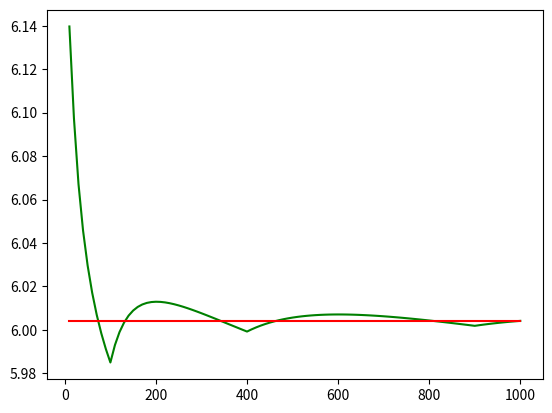

The matplotlib source for this figure:
import math
from random import randint
import scipy.stats
import numpy
import matplotlib.pyplot as plt
import scipy.special


# n = instant à laquelle on choisit d'exercer ou non notre option
# h , b = valeur de gain et perte relative possible entre 2 intervalles de temps
# r = valeur de rendement de l'actif sans risque
# f = fonction qui nous donne le gain lié à la vente de l'action
# q = probabilité risque neutre

# Question 3
def price1(n, r, s, h, b, f):
    x = 0
    q = (r - b) / (h - b)
    for k in range(n + 1):
        x += f(s * (1 + h) ** k * (1 + b) ** (n - k)) * (scipy.special.binom(n,k)) * (q ** k) * ((1 - q) ** (n - k))
    return x / ((1 + r) ** n)


def f_price1(x):
    return max(x - 100, 0)


# Question 4
print("\nQ4 : le pricer 1 donne P(n) =", price1(10, 0.02, 100, 0.05, -0.05, f_price1), "\n")

#Réponse: P(n) = 18.568659118212537

# Question 5
# il y'a 2**n différent scénarios possible, il est plus économe d'écrire une fonction recursive
# que d'alloue une matrice de dimension 2**n ou d'utiliser les coefficient binomiaux

# fonction récursive permettant d'éviter d'utiliser les coefficient binomiaux

def v(n, r, s, h, b, f, t):
    q = (r - b) / (h - b)
    if (t == n - 1):
        # cas terminale on arrive à l'instant N
        return (1 / (1 + r)) * ((q * f(s * (1 + h))) + ((1 - q) * f(s * (1 + b))))
    else:
        # cas intermédiaire, v(t) = 1/(1+r) *  (q*v_haute(t+1) + (1-q)*v_basse(t+1))
        # avec T0 <= t < N
        return (1 / (1 + r)) * (
            (q * v(n, r, s * (1 + h), h, b, f, t + 1)) + ((1 - q) * v(n, r, s * (1 + b), h, b, f, t + 1)))


# fonction du pricer2
def f_price2(x):
    return max(x - 95, 0)


# Question 6

# price2
def price2(n, r, s, h, b, f):
    # il s'agit en fait de v(0)
    return v(n, r, s, h, b, f, 0)


# liste des prix à l'instant N
def prix_initiale(n, s, h, b, f):
    L = []
    for k in range(n + 1):
        L.append(f(s * ((1 + h) ** (n - k)) * ((1 + b) ** k)))
    return L


prix = prix_initiale(n=4, b=-0.05, s=100, h=0.05, f=f_price2)

print("Q6 : le pricer 2 donne : P(n) = ", price2(f=f_price2, s=100, r=0.02, h=0.05, b=-0.05, n=3), "\n")
print("v(3) hhh = ", prix[0], "\n")
print("v(3) hhb = ", prix[1], "\n")
print("v(3) hbb = ", prix[2], "\n")
print("v(3) bbb = ", prix[3], "\n")
print("v(2) hh  = ", v(f=f_price2, s=100 * 1.05 * 1.05, r=0.02, h=0.05, b=-0.05, n=3, t=2), "\n")
print("v(2) hb  = ", v(f=f_price2, s=100 * 1.05 * 0.95, r=0.02, h=0.05, b=-0.05, n=3, t=2), "\n")
print("v(2) bb  = ", v(f=f_price2, s=100 * 0.95 * 0.95, r=0.02, h=0.05, b=-0.05, n=3, t=2), "\n")
print("v(1) h   = ", v(f=f_price2, s=100 * 1.05, r=0.02, h=0.05, b=-0.05, n=3, t=1), "\n")
print("v(1) b   = ", v(f=f_price2, s=100 * 0.95, r=0.02, h=0.05, b=-0.05, n=3, t=1), "\n")

#Réponse: P(n) =  10.757339748663794

# Question 7
N = numpy.random.randint(5, 15)

print("N = ", N, "\n")

print("le pricer 2 donne :", price2(f=f_price1, s=100, r=0.03, h=0.05, b=-0.05, n=N), "\n")
print("\nle pricer 1 donne ", price1(n=N, r=0.03, s=100, h=0.05, b=-0.05, f=f_price1), "\n")

#le pricer 2 donne : 14.067068522900382
#le pricer 1 donne  14.067068522900389

# Question 9
# On réutilise v pour les fonction alpha et beta
def alpha(n_a, s_a, r_a, h_a, b_a, f_a, t_a):
    # cas terminale
    if t_a == n_a - 1:
        return (f_a((1 + h_a) * s_a) - f_a((1 + b_a) * s_a)) / ((h_a - b_a) * s_a)
    # cas intermédiare
    return (v(n=n_a, r=r_a, s=((1 + h_a) * s_a), h=h_a, b=b_a, f=f_a, t=t_a + 1) - v(n=n_a, r=r_a, s=((1 + b_a) * s_a),
                                                                                     h=h_a, b=b_a, f=f_a,
                                                                                     t=t_a + 1)) / ((h_a - b_a) * s_a)


def beta(n, s, r, h, b, f, t):
    # cas terminale
    if (t == n - 1):
        return (f((1 + b) * s) * (h + 1) - f((1 + h) * s) * (b + 1)) / ((h - b) * (1 + r) ** (t + 1))
    # cas intermédiaire
    return ((1 + h) * v(n, r, (1 + b) * s, h, b, f, t + 1) - (1 + b) * v(n, r, (1 + h) * s, h, b, f, t + 1)) / (
        (h - b) * (1 + r) ** (t + 1))


print("La couverture adéquate à la date 0 est :\nalpha = ",
      alpha(t_a=0, n_a=2, s_a=100, r_a=0.03, h_a=0.05, b_a=-0.05, f_a=f_price1))
print("beta = ", beta(2, 100, 0.03, 0.05, -0.05, f_price1, 0), "\n")
print("La couverture adéquate à la date 1 dans le cas d'un premier succès est :\nalpha = ",
      alpha(t_a=1, n_a=2, s_a=1.05 * 100, r_a=0.03, h_a=0.05, b_a=-0.05, f_a=f_price1))
print("beta = ", beta(2, 1.05 * 100, .03, 0.05, -0.05, f_price1, 1), "\n")
print("La couverture adéquate à la date 1 dans le cas d'une baisse est :\nalpha = ",
      alpha(t_a=1, n_a=2, s_a=0.95 * 100, r_a=0.03, h_a=0.05, b_a=-0.05, f_a=f_price1))
print("beta = ", beta(2, 0.95 * 100, .03, 0.05, -0.05, f_price1, 1), "\n")

'''
La couverture adéquate à la date 0 est :
    alpha =  0.7961165048543688
    beta =  -73.42822132151944
    
La couverture adéquate à la date 1 dans le cas d'un premier succès est :
    alpha =  0.9761904761904762
    beta =  -91.78527665189932
    
La couverture adéquate à la date 1 dans le cas d'une baisse est :
    alpha =  0.0
    beta =  0.0
'''

# Question 12

def f_price3(x):
    return max(100 - x, 0)


def price3(n, s, r, sigma, T, f):
    somme = 0
    for k in range(1, n + 1):
        somme += math.exp(-r * T) * f(
            s * math.exp((r - sigma * sigma / 2) * T + sigma * math.sqrt(T) * numpy.random.normal(0, 1, None)))
    return somme / n


t = numpy.arange(1.0 * 10 ** 5, 11.0 * 10 ** 5, 1.0 * 10 ** 5)
L_price3 = []
for x in t:
    L_price3.append(price3(r=0.03, sigma=0.1, s=100, T=1, f=f_price3, n=int(x)))

print(L_price3)


# plt.plot(t, L_price3)
# plt.show()


# Question 15

def F(x):
    return scipy.stats.norm.cdf(x, 0, 1)


def put(s, r, sigma, T, K):
    d = (1 / (sigma * math.sqrt(T))) * (math.log(s / K) + (r + sigma * sigma / 2) * T)
    return -s * F(-d) + K * math.exp(-r * T) * F(-d + sigma * math.sqrt(T))


# Question 16
print("La fonction put renvoit pour cette exemple : ", put(s=100, r=0.04, sigma=0.1, T=1, K=100), "\n")
#Réponse: put = 2.257405468637131

# Question 17

L_put = []
rep_17 = put(s=100, r=0.03, sigma=0.1, T=1, K=100)
for x in t:
    L_put.append(rep_17)

# plt.plot(t, L_price3,'b-',t,L_put,'r-')
# plt.show()

# Question 19
def pricer1_bis(s, sigma, r, T, N, f):
    return price1(N, r * T / N, 100, (1 + r * T / N) * math.exp(sigma * math.sqrt(T / N)) - 1,
                  (1 + r * T / N) * math.exp(-sigma * math.sqrt(T / N)) - 1, f=f_price3)
#price1(n, r, s, h, b, f)

L_price1 = []
tab = numpy.arange(1.0 * 10,1.0*1010 , 10.0)
L_put_bis=[]
rep_19 = put(s=100, r=0.04, sigma=0.2, T=1, K=100)

for x in tab :
    L_put_bis.append(rep_19)

for x in tab:
    L_price1.append(pricer1_bis(s=100, sigma=0.2, r=0.04, T=1, f=f_price3, N=int(x)))

plt.plot(tab, L_price1, 'g-', tab, L_put_bis, 'r-')
plt.show()

#les graphiques obtenu dans les questions restantes ont été obtenu avec Scilab
